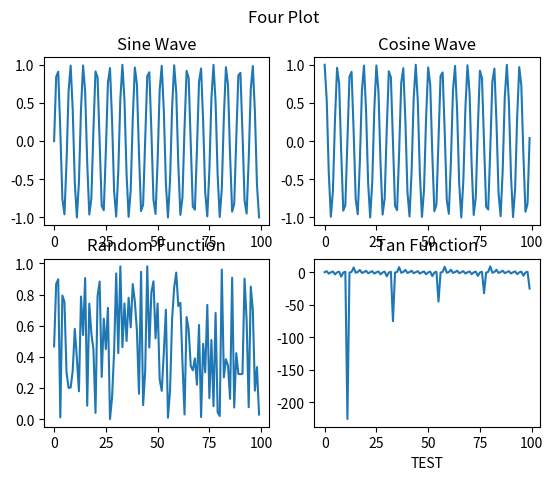

Write the Python code that produced this figure.
import numpy as np
import matplotlib.pyplot as plt


x = np.arange(100)

fig, axs = plt.subplots(2,2)

axs[0,0].plot(x, np.sin(x))
axs[0,0].set_title('Sine Wave')

axs[0,1].plot(x, np.cos(x))
axs[0,1].set_title('Cosine Wave')

axs[1,0].plot(x, np.random.random(100))
axs[1,0].set_title('Random Function')

axs[1,1].plot(x, np.tan(x))
axs[1,1].set_title('Tan Function')
axs[1,1].set_xlabel('TEST')

fig.suptitle('Four Plot')
plt.show()

